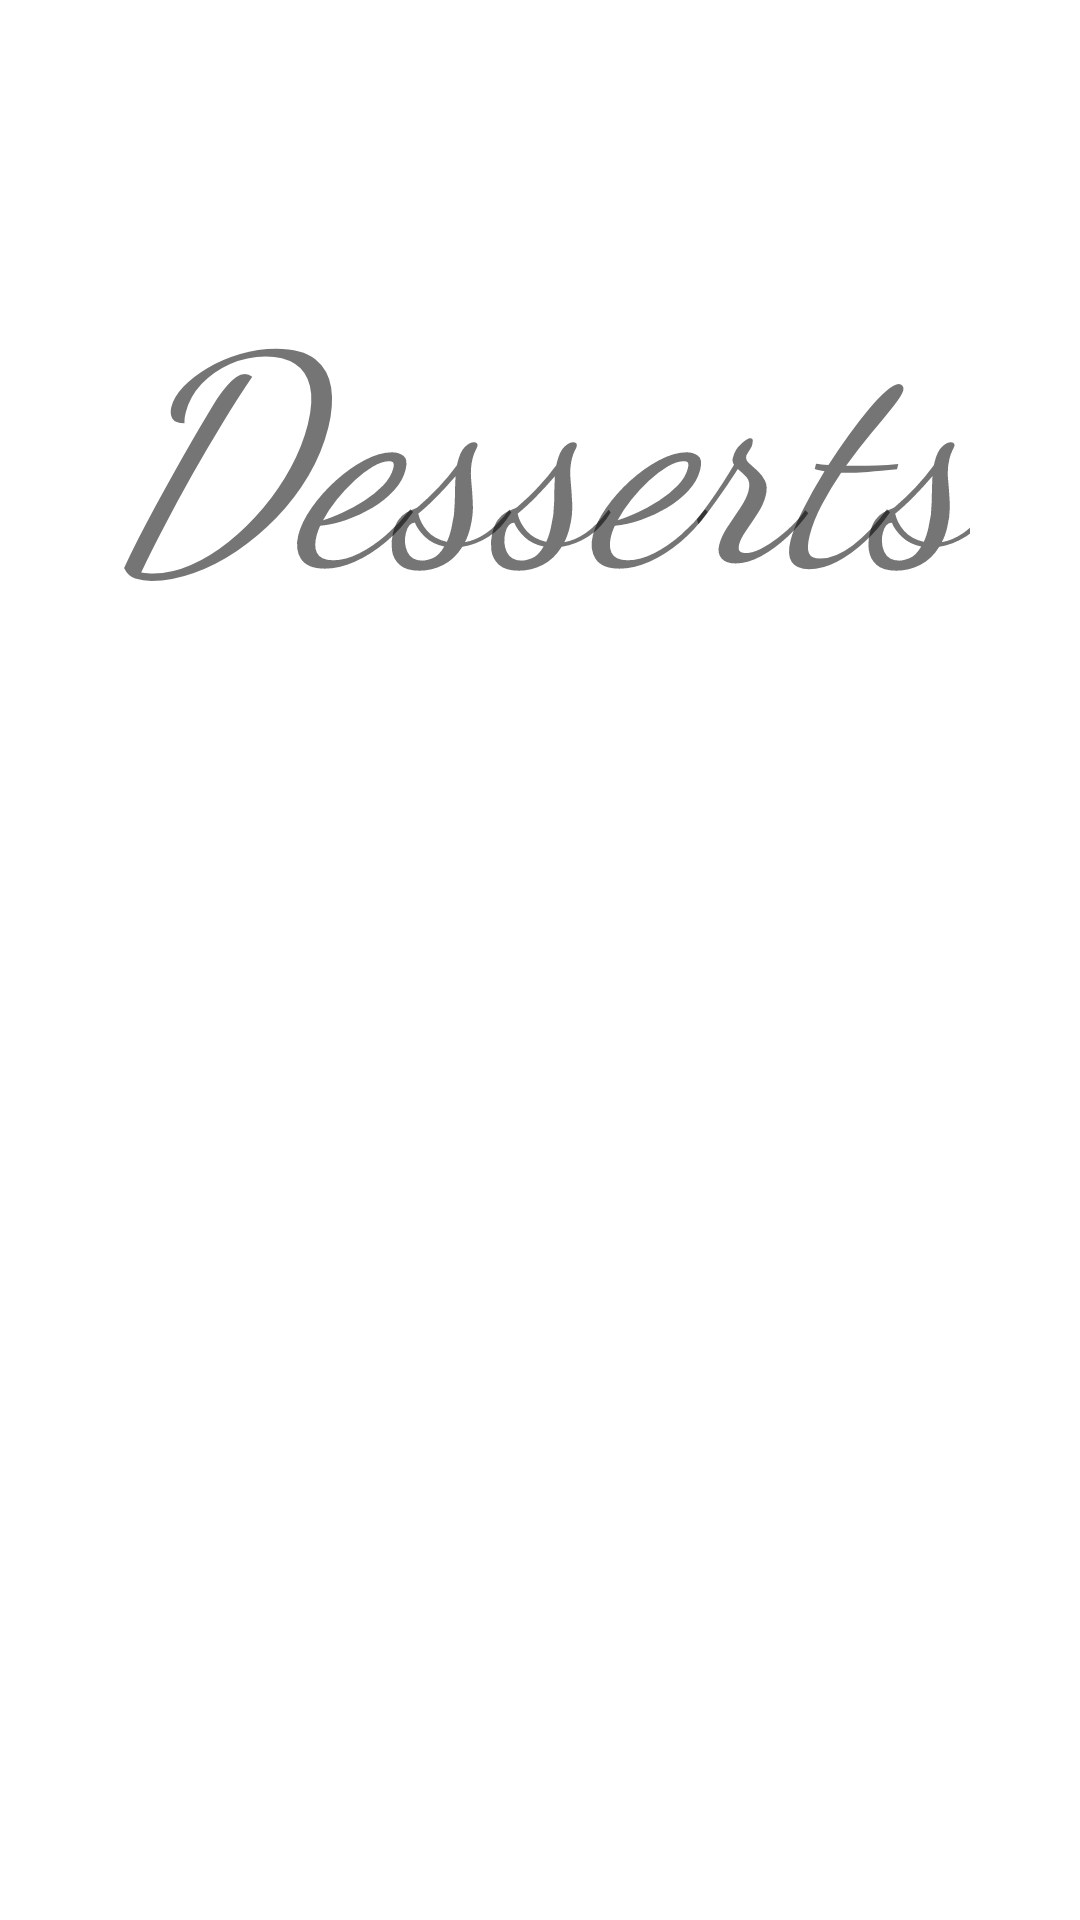

Reconstruct the res/layout file that produces this screen, plus the resources it refers to.
<!-- AndroidManifest.xml: application theme Theme.AndroidERestaurant -->
<!-- res/layout/activity_desserts.xml -->
<?xml version="1.0" encoding="utf-8"?>
<androidx.constraintlayout.widget.ConstraintLayout
    xmlns:android="http://schemas.android.com/apk/res/android"
    xmlns:app="http://schemas.android.com/apk/res-auto"
    xmlns:tools="http://schemas.android.com/tools"
    android:layout_width="match_parent"
    android:layout_height="match_parent"
    tools:context=".DessertsActivity">

    <TextView
        android:id="@+id/textView2"
        android:layout_width="wrap_content"
        android:layout_height="wrap_content"
        android:layout_marginTop="80dp"
        android:fontFamily="cursive"
        android:text="Desserts"
        android:textSize="96sp"
        android:textStyle="italic"
        app:layout_constraintEnd_toEndOf="parent"
        app:layout_constraintStart_toStartOf="parent"
        app:layout_constraintTop_toTopOf="parent" />

</androidx.constraintlayout.widget.ConstraintLayout>
<!-- resources referenced by this layout -->
<resources>
  <style name="Theme.AndroidERestaurant" parent="Theme.MaterialComponents.DayNight.DarkActionBar">
          
          <item name="colorPrimary">@color/salmon</item>
          <item name="colorPrimaryVariant">@color/light_salmon</item>
          <item name="colorOnPrimary">@color/white</item>
          
          <item name="colorSecondary">@color/orange</item>
          <item name="colorSecondaryVariant">@color/light_orange</item>
          <item name="colorOnSecondary">@color/black</item>
          
          <item name="android:statusBarColor" tools:targetApi="l">?attr/colorPrimaryVariant</item>
          
      </style>
  <color name="salmon">#FFFF3A4C</color>
  <color name="light_salmon">#FF5D6B</color>
  <color name="white">#FFFFFFFF</color>
  <color name="orange">#FFff8b3a</color>
  <color name="light_orange">#FFA463</color>
  <color name="black">#FF000000</color>
</resources>
